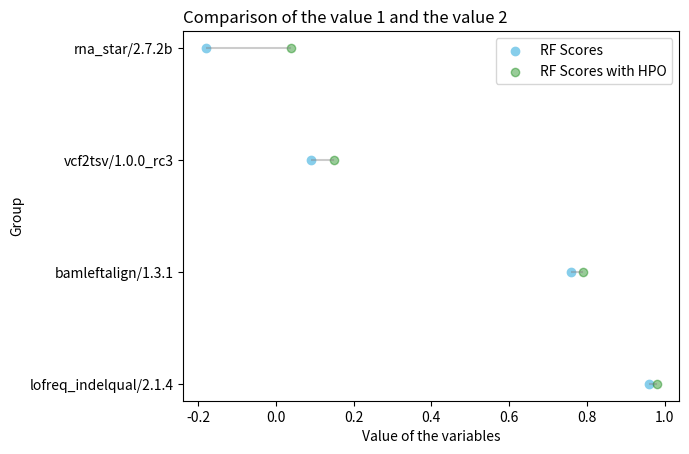

Here is the Python script that generated this plot:
# libraries
import numpy as np
import pandas as pd
import matplotlib.pyplot as plt

# Create a dataframe
rf_scores = [0.96, 0.76, 0.09, -0.18]
rf_scores_hpo = [0.98, 0.79, 0.15, 0.04]
df = pd.DataFrame({'rf_scores': rf_scores, 'rf_scores_hpo': rf_scores_hpo})

my_range = range(1, len(df.index) + 1)

# The horizontal plot is made using the hline function
plt.hlines(y=my_range, xmin=df['rf_scores'], xmax=df['rf_scores_hpo'], color='grey', alpha=0.4)
plt.scatter(df['rf_scores'], my_range, color='skyblue', alpha=1, label='RF Scores')
plt.scatter(df['rf_scores_hpo'], my_range, color='green', alpha=0.4, label='RF Scores with HPO')
plt.legend()

# Add title and axis names
plt.yticks(my_range, ["lofreq_indelqual/2.1.4", "bamleftalign/1.3.1", "vcf2tsv/1.0.0_rc3", "rna_star/2.7.2b"])
plt.title("Comparison of the value 1 and the value 2", loc='left')
plt.xlabel('Value of the variables')
plt.ylabel('Group')

# Show the graph
plt.show()